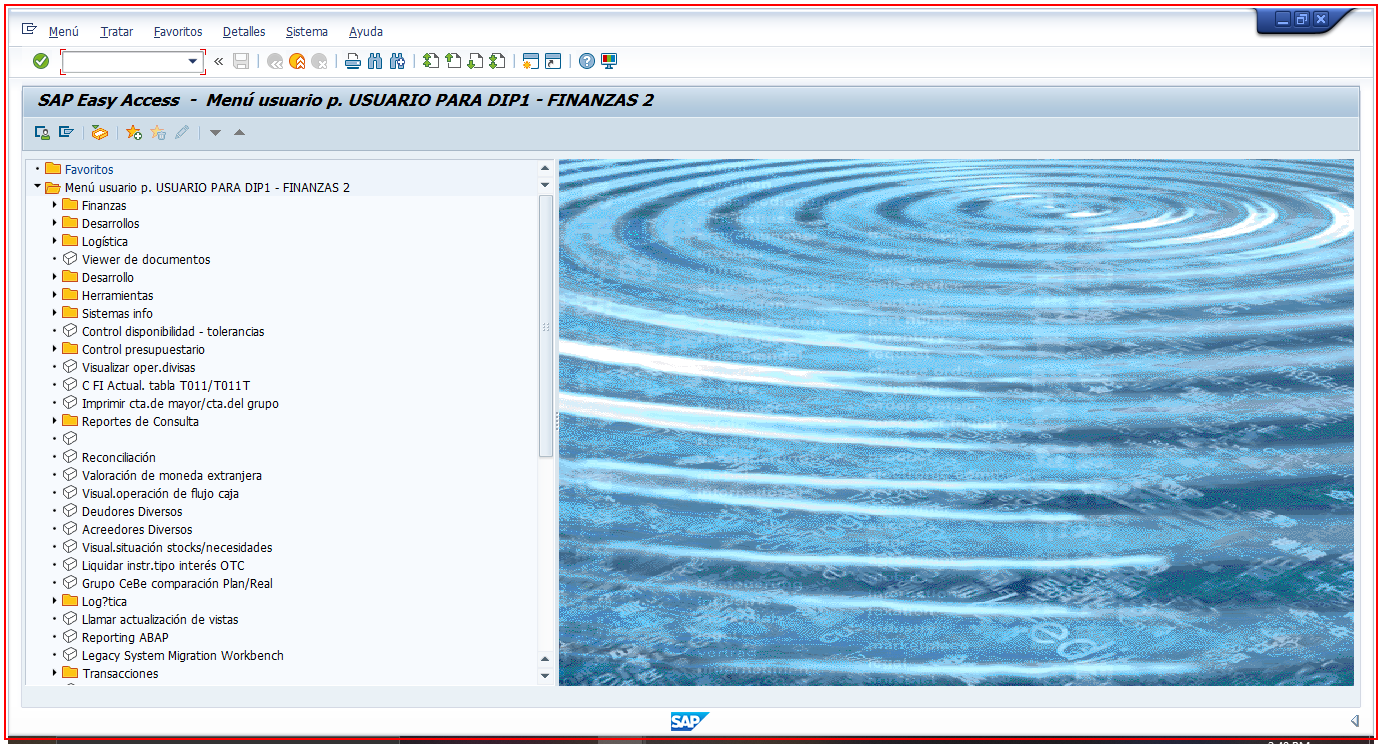
Workflow: CerrarSAP

Step 1: find the element (saplogon.exe)

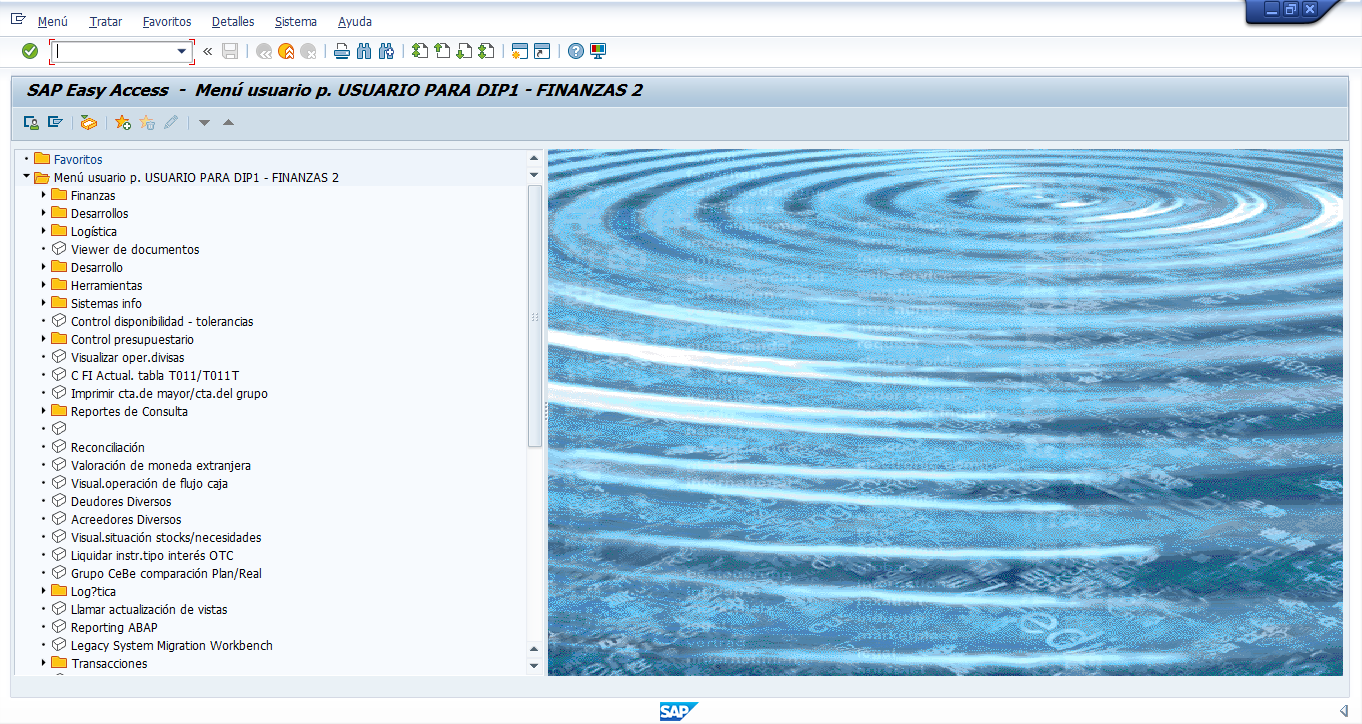
Step 2: Fijado en la ventana de SAP on the element (saplogon.exe)

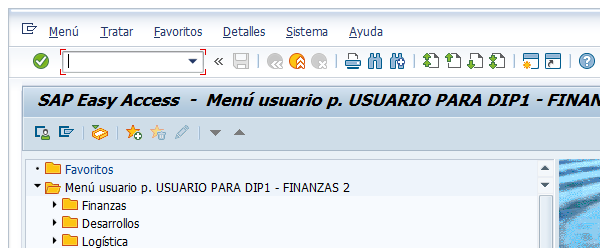
Step 3: Cerrado de la ventana principal SAP

Step 4: find in window 'Salir del sistema' (saplogon.exe) (no picture)

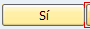
Step 5 [then]: click in window 'Salir del sistema' (saplogon.exe)

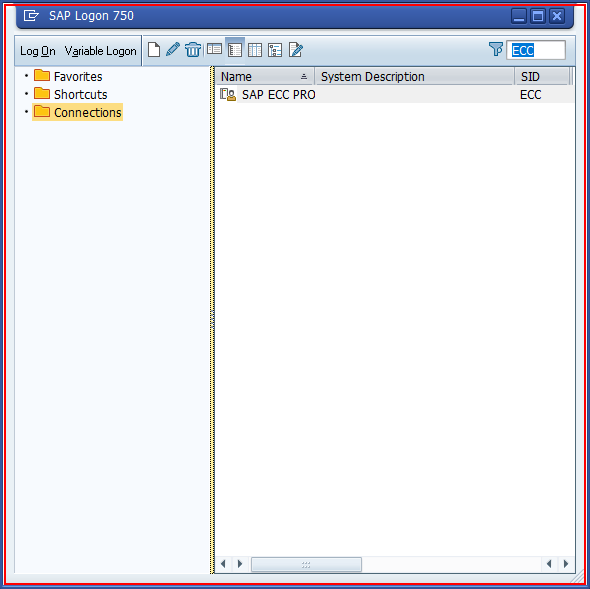
Step 6: find the dialog in window 'SAP Logon 750' (saplogon.exe)

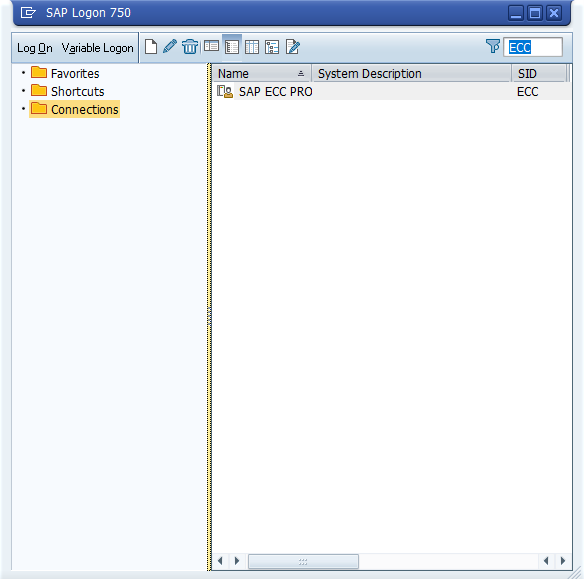
Step 7: Fijado de ventana de servidores on the dialog in window 'SAP Logon 750' (saplogon.exe)

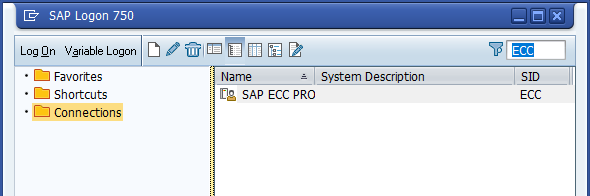
Step 8: Cierre de ventna de servidores